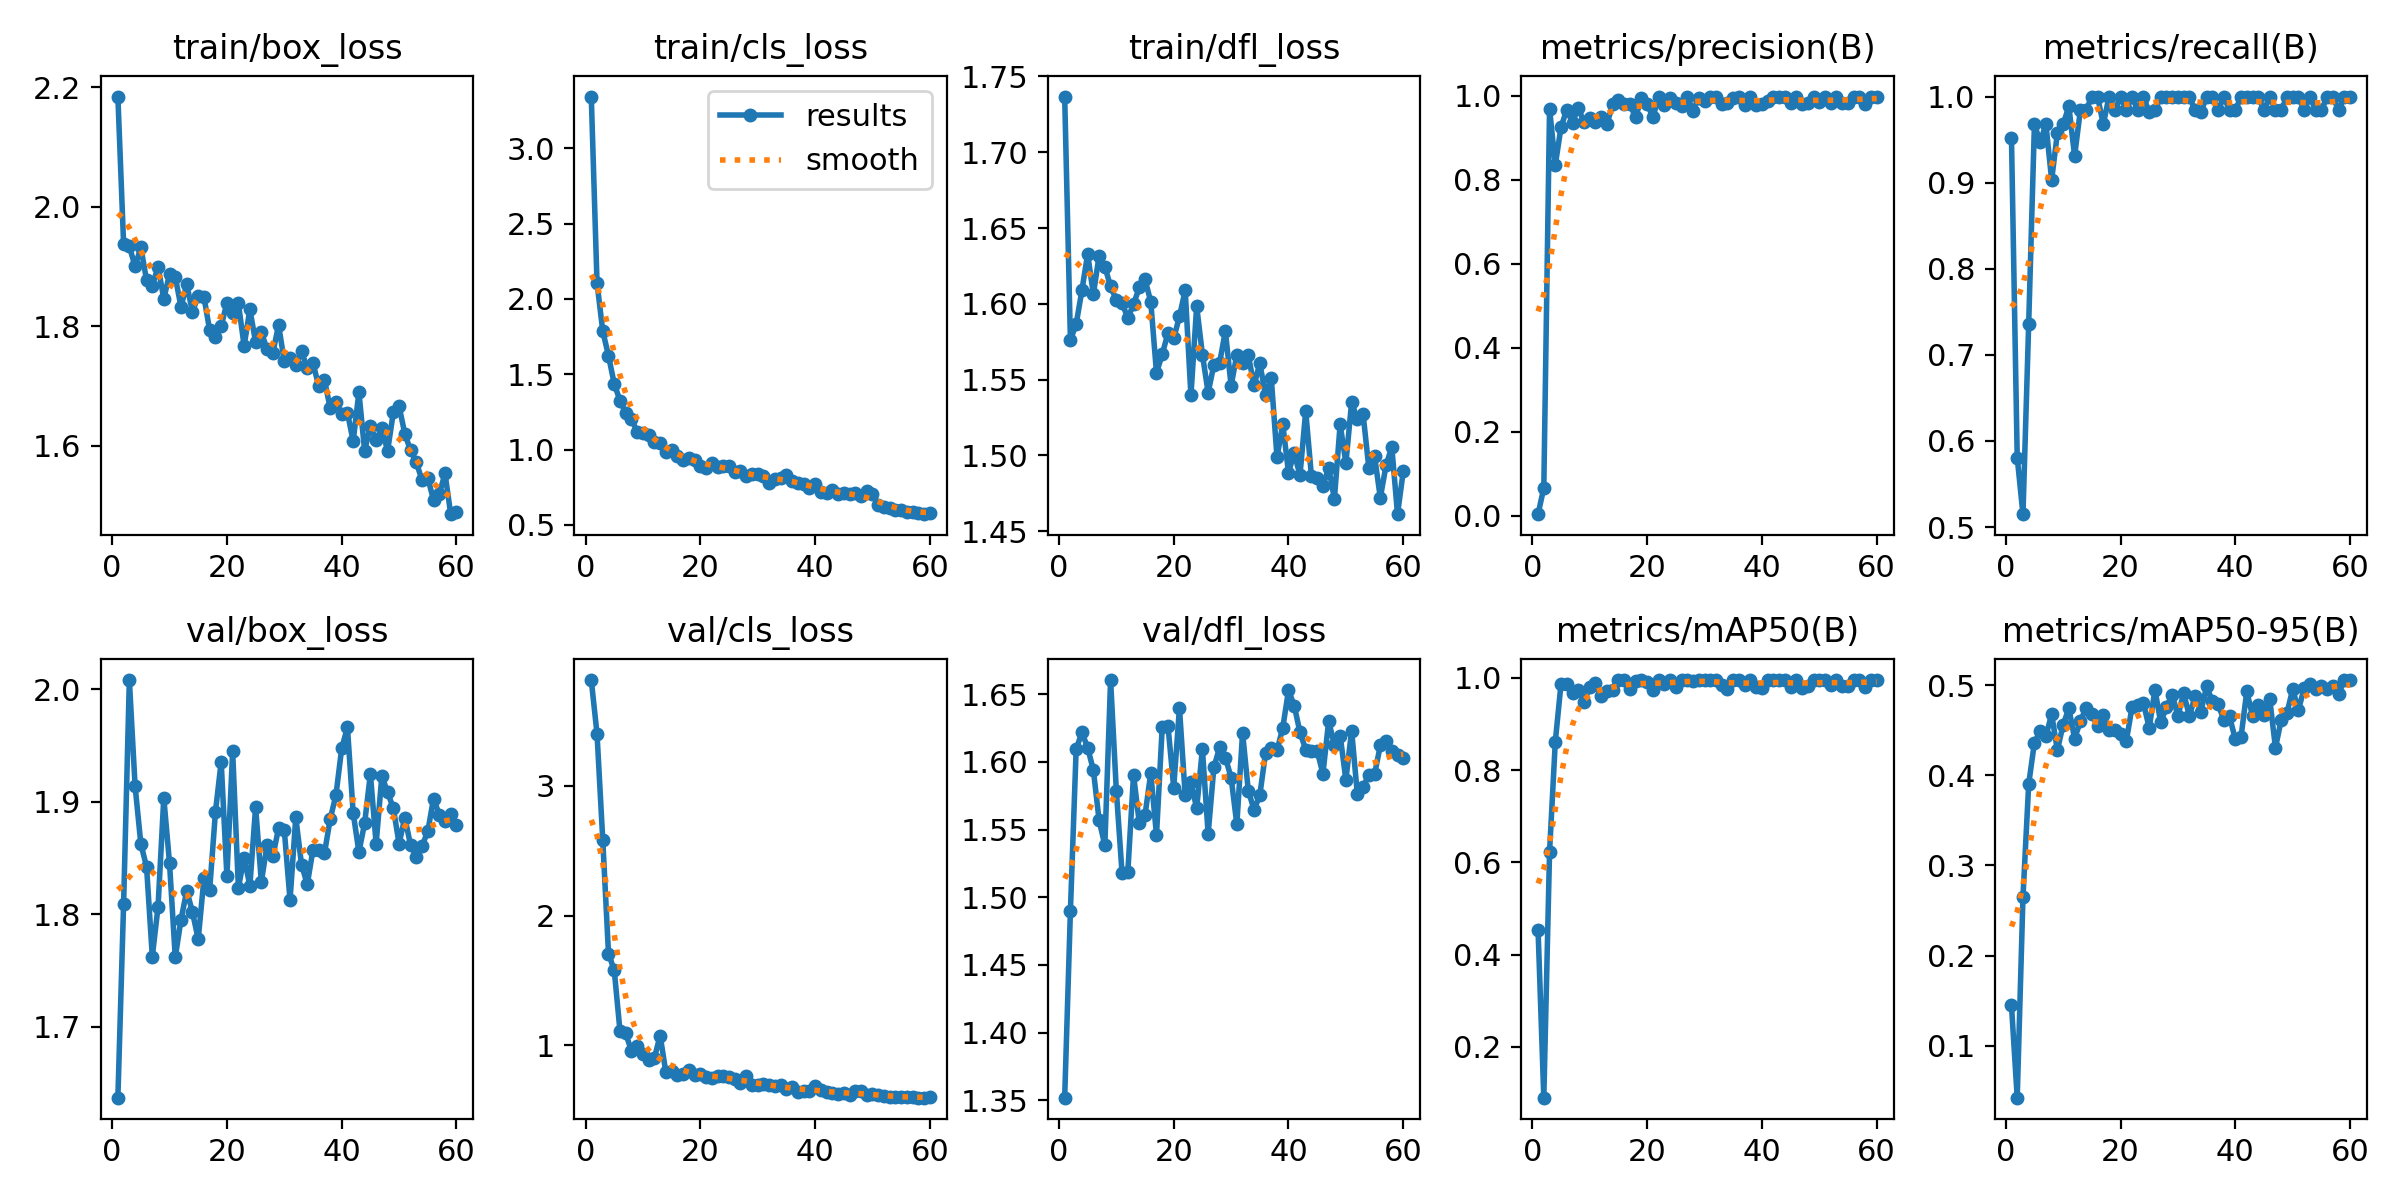

Values plotted in this chart, from the file beside it:
epoch, time, train/box_loss, train/cls_loss, train/dfl_loss, metrics/precision(B), metrics/recall(B), metrics/mAP50(B), metrics/mAP50-95(B), val/box_loss, val/cls_loss, val/dfl_loss, lr/pg0, lr/pg1, lr/pg2
1, 18.1, 2.184, 3.344, 1.737, 0.00317, 0.9516, 0.4528, 0.1447, 1.637, 3.815, 1.352, 0.0006476, 0.0006476, 0.0006476
2, 32.83, 1.938, 2.107, 1.576, 0.06606, 0.5806, 0.0898, 0.04206, 1.809, 3.402, 1.49, 0.001293, 0.001293, 0.001293
3, 47.53, 1.934, 1.787, 1.587, 0.9696, 0.515, 0.6222, 0.2646, 2.008, 2.584, 1.609, 0.001916, 0.001916, 0.001916
4, 62.42, 1.9, 1.624, 1.609, 0.8353, 0.7362, 0.8612, 0.3904, 1.914, 1.707, 1.622, 0.001901, 0.001901, 0.001901
5, 79.04, 1.932, 1.437, 1.633, 0.9256, 0.9677, 0.9871, 0.4366, 1.863, 1.579, 1.611, 0.001868, 0.001868, 0.001868
6, 94.37, 1.877, 1.325, 1.606, 0.9671, 0.947, 0.9858, 0.4491, 1.842, 1.111, 1.594, 0.001835, 0.001835, 0.001835
7, 109.5, 1.868, 1.243, 1.632, 0.9364, 0.9677, 0.967, 0.444, 1.762, 1.091, 1.557, 0.001802, 0.001802, 0.001802
8, 124.5, 1.9, 1.202, 1.625, 0.9712, 0.9032, 0.9744, 0.468, 1.806, 0.9571, 1.538, 0.001769, 0.001769, 0.001769
9, 139.9, 1.846, 1.119, 1.611, 0.9369, 0.9576, 0.9473, 0.4281, 1.903, 0.9929, 1.661, 0.001736, 0.001736, 0.001736
10, 155.3, 1.887, 1.11, 1.603, 0.948, 0.9677, 0.9792, 0.4565, 1.845, 0.9314, 1.579, 0.001703, 0.001703, 0.001703
11, 171.4, 1.883, 1.097, 1.601, 0.9387, 0.9886, 0.9885, 0.4745, 1.762, 0.8871, 1.518, 0.00167, 0.00167, 0.00167
12, 186.7, 1.833, 1.047, 1.591, 0.9506, 0.931, 0.9595, 0.4411, 1.795, 0.9029, 1.518, 0.001637, 0.001637, 0.001637
13, 201.8, 1.87, 1.044, 1.6, 0.9325, 0.9839, 0.9707, 0.46, 1.821, 1.075, 1.591, 0.001604, 0.001604, 0.001604
14, 216.4, 1.824, 0.9816, 1.611, 0.98, 0.9839, 0.9726, 0.4753, 1.802, 0.7908, 1.555, 0.001571, 0.001571, 0.001571
15, 231.5, 1.852, 0.997, 1.616, 0.9905, 1, 0.995, 0.4682, 1.778, 0.8044, 1.561, 0.001538, 0.001538, 0.001538
16, 247.4, 1.849, 0.9588, 1.601, 0.9809, 1, 0.9948, 0.4548, 1.832, 0.7749, 1.592, 0.001505, 0.001505, 0.001505
17, 263.1, 1.793, 0.9292, 1.554, 0.9798, 0.9677, 0.9766, 0.4674, 1.822, 0.7792, 1.546, 0.001472, 0.001472, 0.001472
18, 277.8, 1.782, 0.9422, 1.567, 0.949, 1, 0.9923, 0.4509, 1.891, 0.8132, 1.626, 0.001439, 0.001439, 0.001439
19, 292.8, 1.8, 0.928, 1.581, 0.9944, 0.9839, 0.9944, 0.4503, 1.935, 0.7678, 1.627, 0.001406, 0.001406, 0.001406
20, 307.8, 1.839, 0.8938, 1.577, 0.9815, 1, 0.9915, 0.4462, 1.833, 0.7814, 1.581, 0.001373, 0.001373, 0.001373
21, 322.7, 1.822, 0.8773, 1.592, 0.9493, 0.9839, 0.9726, 0.438, 1.945, 0.7556, 1.64, 0.00134, 0.00134, 0.00134
22, 337.9, 1.838, 0.911, 1.609, 0.9963, 1, 0.995, 0.4756, 1.823, 0.7475, 1.575, 0.001307, 0.001307, 0.001307
23, 353.1, 1.767, 0.8848, 1.54, 0.9787, 0.9839, 0.9855, 0.4785, 1.85, 0.7609, 1.585, 0.001274, 0.001274, 0.001274
24, 368.3, 1.829, 0.8897, 1.598, 0.995, 1, 0.995, 0.4804, 1.825, 0.7666, 1.566, 0.001241, 0.001241, 0.001241
25, 383.2, 1.773, 0.8887, 1.567, 0.9838, 0.9815, 0.9798, 0.4529, 1.895, 0.7526, 1.609, 0.001208, 0.001208, 0.001208
26, 398, 1.79, 0.854, 1.541, 0.9759, 0.9839, 0.994, 0.4953, 1.829, 0.7411, 1.547, 0.001175, 0.001175, 0.001175
27, 412.8, 1.762, 0.8554, 1.56, 0.9967, 1, 0.995, 0.459, 1.862, 0.7131, 1.596, 0.001142, 0.001142, 0.001142
28, 427.6, 1.755, 0.8227, 1.561, 0.9651, 1, 0.9934, 0.4761, 1.851, 0.7633, 1.611, 0.001109, 0.001109, 0.001109
29, 443.2, 1.802, 0.8354, 1.582, 0.9957, 1, 0.995, 0.4896, 1.876, 0.6931, 1.603, 0.001076, 0.001076, 0.001076
30, 459, 1.742, 0.8348, 1.546, 0.988, 1, 0.995, 0.4663, 1.874, 0.6935, 1.589, 0.001043, 0.001043, 0.001043
31, 473.6, 1.748, 0.8232, 1.566, 0.9964, 1, 0.995, 0.4914, 1.812, 0.7023, 1.554, 0.00101, 0.00101, 0.00101
32, 488.7, 1.735, 0.7754, 1.561, 0.998, 1, 0.995, 0.4662, 1.886, 0.6948, 1.621, 0.000977, 0.000977, 0.000977
33, 503.7, 1.758, 0.804, 1.566, 0.9811, 0.9839, 0.9849, 0.488, 1.844, 0.6878, 1.579, 0.000944, 0.000944, 0.000944
34, 519, 1.73, 0.8115, 1.546, 0.9838, 0.9816, 0.9762, 0.4708, 1.826, 0.6969, 1.565, 0.000911, 0.000911, 0.000911
35, 534, 1.739, 0.8307, 1.561, 0.9957, 1, 0.995, 0.4989, 1.857, 0.6615, 1.575, 0.000878, 0.000878, 0.000878
36, 549.9, 1.7, 0.7888, 1.54, 0.9981, 1, 0.995, 0.4825, 1.857, 0.6783, 1.607, 0.000845, 0.000845, 0.000845
37, 565, 1.71, 0.7806, 1.551, 0.9782, 0.9839, 0.9846, 0.479, 1.854, 0.6431, 1.61, 0.000812, 0.000812, 0.000812
38, 580, 1.663, 0.7726, 1.499, 0.9982, 1, 0.995, 0.462, 1.885, 0.645, 1.609, 0.000779, 0.000779, 0.000779
39, 594.7, 1.674, 0.7452, 1.521, 0.9794, 0.9839, 0.9794, 0.4658, 1.906, 0.6511, 1.625, 0.000746, 0.000746, 0.000746
40, 609.4, 1.654, 0.7732, 1.489, 0.9796, 0.9839, 0.9784, 0.4402, 1.947, 0.6883, 1.653, 0.000713, 0.000713, 0.000713
41, 624.1, 1.656, 0.7209, 1.501, 0.9877, 1, 0.995, 0.4427, 1.966, 0.6584, 1.642, 0.00068, 0.00068, 0.00068
42, 639.5, 1.608, 0.7146, 1.487, 0.9967, 1, 0.995, 0.4934, 1.89, 0.639, 1.622, 0.000647, 0.000647, 0.000647
43, 655.4, 1.69, 0.7336, 1.529, 0.9984, 1, 0.995, 0.4665, 1.855, 0.6315, 1.609, 0.000614, 0.000614, 0.000614
44, 671.9, 1.592, 0.7023, 1.486, 0.9979, 1, 0.995, 0.4778, 1.881, 0.6232, 1.608, 0.000581, 0.000581, 0.000581
45, 686.6, 1.634, 0.7086, 1.485, 0.982, 0.9839, 0.9794, 0.4673, 1.925, 0.6302, 1.608, 0.000548, 0.000548, 0.000548
46, 701.5, 1.609, 0.7036, 1.48, 0.9983, 1, 0.995, 0.485, 1.862, 0.6164, 1.591, 0.000515, 0.000515, 0.000515
47, 716.2, 1.63, 0.7088, 1.492, 0.9811, 0.9839, 0.9779, 0.4307, 1.923, 0.6473, 1.63, 0.000482, 0.000482, 0.000482
48, 731.3, 1.592, 0.6949, 1.471, 0.9819, 0.9839, 0.9811, 0.4617, 1.908, 0.6459, 1.613, 0.000449, 0.000449, 0.000449
49, 747.6, 1.656, 0.7231, 1.521, 0.9979, 1, 0.995, 0.4692, 1.894, 0.619, 1.619, 0.000416, 0.000416, 0.000416
50, 762.5, 1.666, 0.708, 1.495, 0.9846, 1, 0.995, 0.496, 1.863, 0.6215, 1.587, 0.000383, 0.000383, 0.000383
51, 779.3, 1.62, 0.6316, 1.535, 0.9979, 1, 0.995, 0.4725, 1.886, 0.6204, 1.623, 0.00035, 0.00035, 0.00035
52, 794.1, 1.593, 0.6192, 1.524, 0.9819, 0.9839, 0.9838, 0.4972, 1.861, 0.6076, 1.576, 0.000317, 0.000317, 0.000317
53, 808.8, 1.573, 0.6132, 1.527, 0.998, 1, 0.995, 0.5011, 1.851, 0.6041, 1.582, 0.000284, 0.000284, 0.000284
54, 823.6, 1.542, 0.6016, 1.492, 0.9822, 0.9839, 0.9822, 0.4963, 1.861, 0.6054, 1.59, 0.000251, 0.000251, 0.000251
55, 838.9, 1.547, 0.6023, 1.499, 0.982, 0.9839, 0.9827, 0.499, 1.873, 0.5994, 1.591, 0.000218, 0.000218, 0.000218
56, 853.6, 1.51, 0.5882, 1.472, 0.9981, 1, 0.995, 0.496, 1.903, 0.5998, 1.612, 0.000185, 0.000185, 0.000185
57, 868.3, 1.519, 0.5866, 1.493, 0.9981, 1, 0.995, 0.4998, 1.888, 0.6, 1.616, 0.000152, 0.000152, 0.000152
58, 882.8, 1.554, 0.5822, 1.506, 0.9818, 0.9839, 0.9792, 0.4905, 1.883, 0.5966, 1.608, 0.000119, 0.000119, 0.000119
59, 897.1, 1.486, 0.5713, 1.461, 0.9979, 1, 0.995, 0.506, 1.889, 0.5976, 1.605, 8.6e-05, 8.6e-05, 8.6e-05
60, 911.5, 1.489, 0.5785, 1.49, 0.9979, 1, 0.995, 0.5055, 1.88, 0.6003, 1.603, 5.3e-05, 5.3e-05, 5.3e-05
